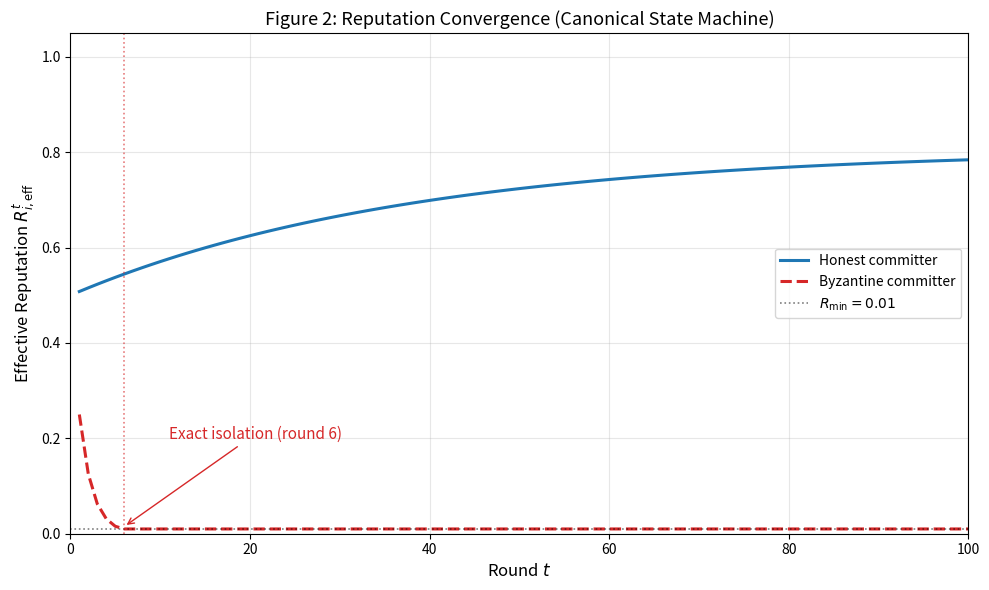

Generate this figure with matplotlib:
#!/usr/bin/env python3
"""
===============================================================
Figure 2: Reputation Convergence (Consistent Attacker vs Honest)
===============================================================
Mục đích:
- Sinh ra file `convergence.pdf` mới thay thế cho file cũ.
- Chứng minh kẻ tấn công liên tục (100% C=0) bị cách ly ở chính xác
  Round 7 nhờ phép chém hình học (Geometric Slash q_s = 0.50).
- Node trung thực tiến dần về R_max = 1.0.
"""

import os
import matplotlib.pyplot as plt

# Canonical Configuration
R_MIN, R_MAX, R_JAIL = 0.01, 1.0, 0.015
A_H, GAMMA = 0.016, 0.70
Q_S = 0.50
R_INITIAL = 0.5

class CanonicalMachine:
    def __init__(self, is_attacker=False):
        self.is_attacker = is_attacker
        self.r_base = R_INITIAL
        self.h = R_INITIAL
        self.phi = 1.0
        self.j = False

    def get_effective_r(self):
        if self.j: return R_MIN
        return max(R_MIN, self.r_base * self.phi)

    def transition(self, event: str):
        if self.j: return
        
        if event == "valid":
            # Convex update for honest
            self.r_base = (1 - A_H) * self.r_base + A_H * 1.0
            # Tax if > 0.5
            if self.r_base > 0.5: 
                self.r_base -= (self.r_base - 0.5) / 100
            self.r_base = min(R_MAX, self.r_base)
            
        elif event == "invalid":
            # Geometric slash for attacker
            self.phi *= Q_S
            
        if self.get_effective_r() <= R_JAIL:
            self.j = True

def main():
    os.makedirs('results', exist_ok=True)
    
    n_rounds = 100
    honest_node = CanonicalMachine(is_attacker=False)
    attacker_node = CanonicalMachine(is_attacker=True)
    
    rounds = []
    hon_r = []
    atk_r = []
    isolation_round = None

    for t in range(1, n_rounds + 1):
        # Honest luôn đúng, Attacker luôn sai
        honest_node.transition("valid")
        attacker_node.transition("invalid")
        
        rounds.append(t)
        hon_r.append(honest_node.get_effective_r())
        atk_r.append(attacker_node.get_effective_r())
        
        if attacker_node.j and isolation_round is None:
            isolation_round = t

    # VẼ ĐỒ THỊ
    fig, ax = plt.subplots(figsize=(10, 6))

    ax.plot(rounds, hon_r, color="#1f77b4", lw=2.2, label="Honest committer")
    ax.plot(rounds, atk_r, color="#d62728", lw=2.2, ls="--", label="Byzantine committer")

    ax.axhline(R_MIN, color="black", ls=":", lw=1.2, alpha=0.5, label=f"$R_{{\\min}} = {R_MIN}$")
    
    if isolation_round:
        ax.axvline(isolation_round, color="#d62728", ls=":", lw=1.2, alpha=0.6)
        ax.annotate(f"Exact isolation (round {isolation_round})",
                    xy=(isolation_round, R_JAIL), 
                    xytext=(isolation_round + 5, 0.2),
                    color="#d62728", fontsize=11,
                    arrowprops=dict(arrowstyle="->", color="#d62728"))

    ax.set_xlabel("Round $t$", fontsize=12)
    ax.set_ylabel("Effective Reputation $R_{i,\\mathrm{eff}}^t$", fontsize=12)
    ax.set_title("Figure 2: Reputation Convergence (Canonical State Machine)", fontsize=13)
    
    # Đặt Legend ở vị trí giống hình cũ của bạn
    ax.legend(loc="center right", fontsize=10)
    ax.grid(True, alpha=0.3)
    ax.set_xlim(0, 100)
    ax.set_ylim(0.0, 1.05)
    
    plt.tight_layout()
    plt.savefig('results/convergence.pdf')
    plt.savefig('results/convergence.png', dpi=300)
    print(f"Hoàn tất! Đã lưu results/convergence.pdf (Cách ly tại Round {isolation_round})")

if __name__ == "__main__":
    main()
